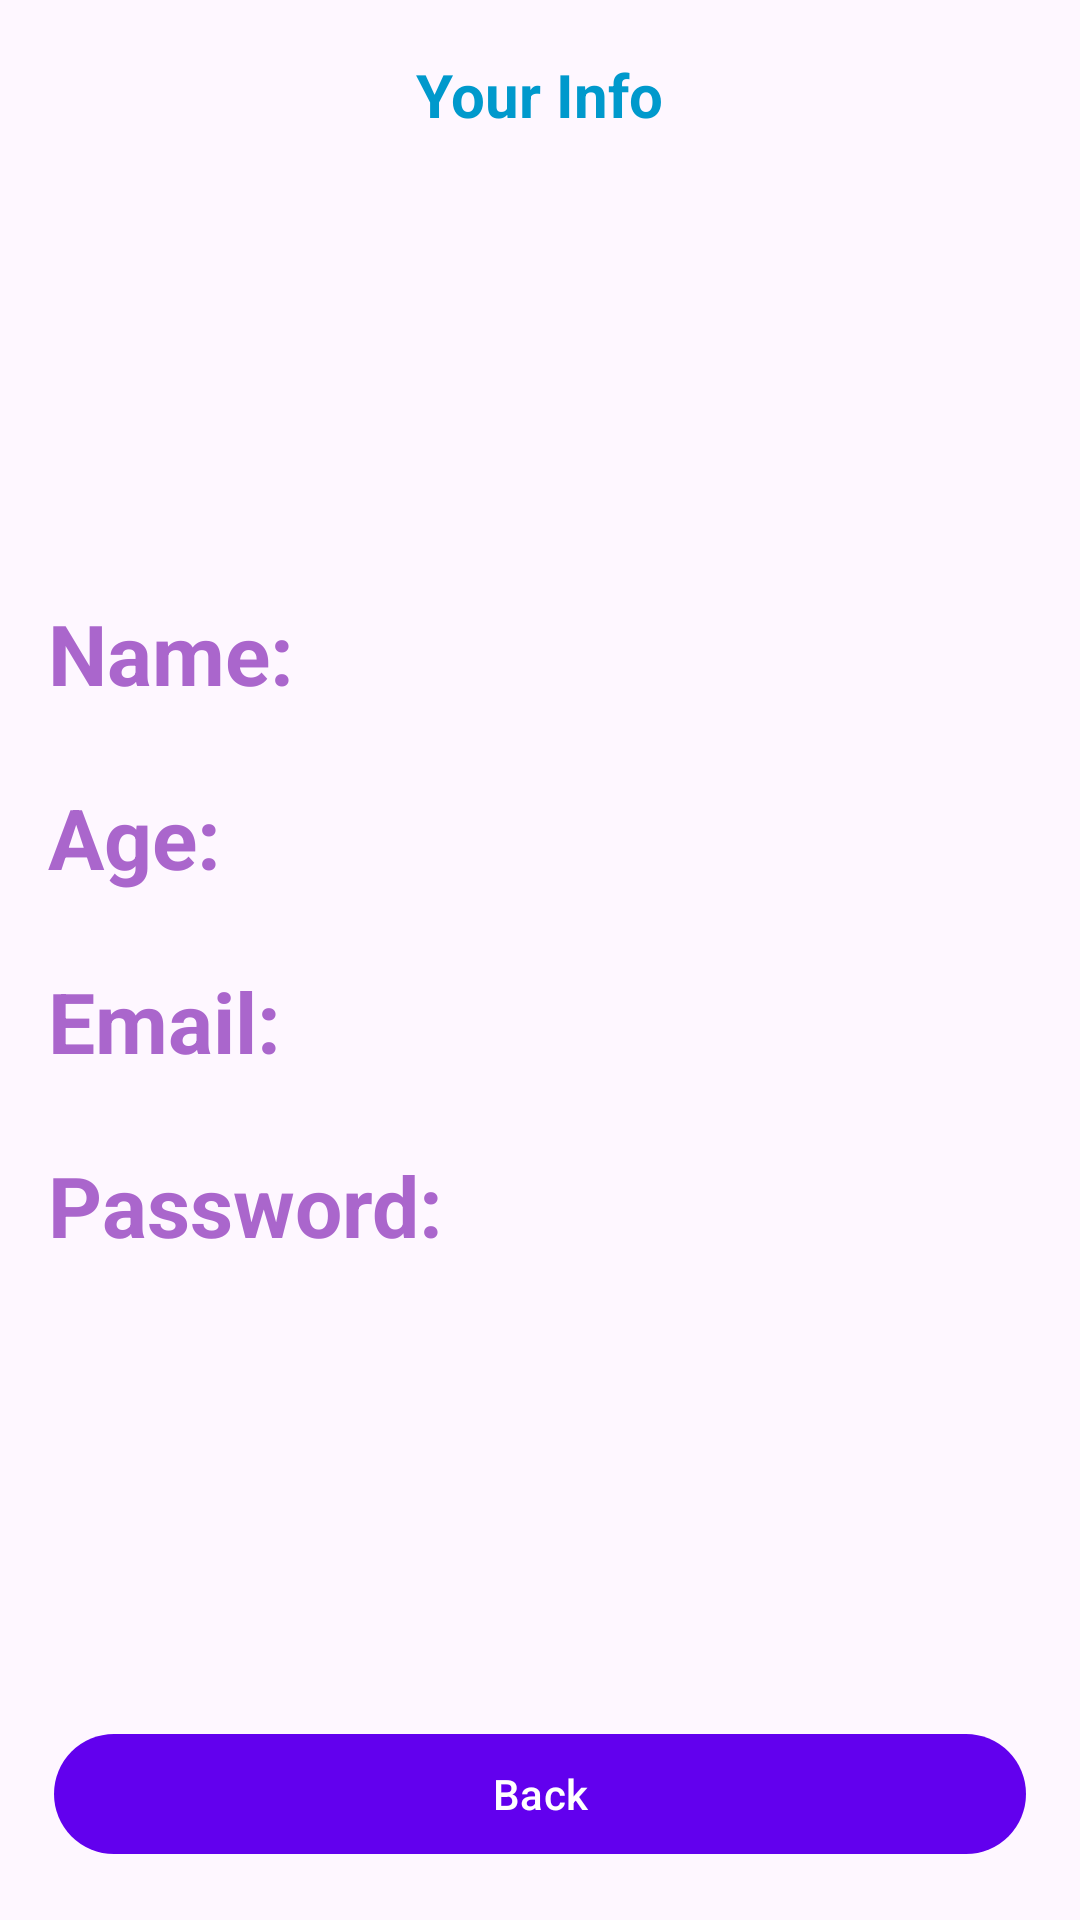

Reconstruct the res/layout file that produces this screen, plus the resources it refers to.
<!-- AndroidManifest.xml: application theme Theme.AndroidComponents -->
<!-- res/layout/fragment_result.xml -->
<?xml version="1.0" encoding="utf-8"?>
<androidx.constraintlayout.widget.ConstraintLayout xmlns:android="http://schemas.android.com/apk/res/android"
    xmlns:app="http://schemas.android.com/apk/res-auto"
    xmlns:tools="http://schemas.android.com/tools"
    android:layout_width="match_parent"
    android:layout_height="match_parent"
    tools:context=".ResultFragment">

    <androidx.appcompat.widget.AppCompatTextView
        android:id="@+id/textView"
        android:layout_width="wrap_content"
        android:layout_height="wrap_content"
        android:layout_marginTop="18dp"
        android:text="Your Info"
        android:textColor="@android:color/holo_blue_dark"
        android:textSize="20sp"
        android:textStyle="bold"
        app:layout_constraintEnd_toEndOf="parent"
        app:layout_constraintStart_toStartOf="parent"
        app:layout_constraintTop_toTopOf="parent" />

    <androidx.appcompat.widget.LinearLayoutCompat
        android:layout_width="match_parent"
        android:layout_height="wrap_content"
        android:layout_margin="8dp"
        android:orientation="vertical"
        app:layout_constraintBottom_toTopOf="@id/btn_back"
        app:layout_constraintEnd_toEndOf="parent"
        app:layout_constraintStart_toStartOf="parent"
        app:layout_constraintTop_toBottomOf="@id/textView">

        <androidx.appcompat.widget.LinearLayoutCompat
            android:layout_width="match_parent"
            android:layout_height="wrap_content"
            android:gravity="center"
            android:orientation="horizontal"
            android:weightSum="2">

            
            <androidx.appcompat.widget.AppCompatTextView
                android:layout_width="0dp"
                android:layout_height="wrap_content"
                android:layout_margin="8dp"
                android:layout_weight="1"
                android:text="Name: "
                android:textColor="@android:color/holo_purple"
                android:textSize="28sp"
                android:textStyle="bold" />

            <androidx.appcompat.widget.AppCompatTextView
                android:id="@+id/txt_show_name"
                android:layout_width="0dp"
                android:layout_height="wrap_content"
                android:layout_margin="8dp"
                android:layout_weight="1"
                android:textSize="20sp"
                android:textStyle="italic|normal"
                tools:text="Android Deloper" />

        </androidx.appcompat.widget.LinearLayoutCompat>

        <androidx.appcompat.widget.LinearLayoutCompat
            android:layout_width="match_parent"
            android:layout_height="wrap_content"
            android:layout_marginTop="8dp"
            android:gravity="center"
            android:orientation="horizontal"
            android:weightSum="2">

            
            <androidx.appcompat.widget.AppCompatTextView
                android:layout_width="0dp"
                android:layout_height="wrap_content"
                android:layout_margin="8dp"
                android:layout_weight="1"
                android:text="Age: "
                android:textColor="@android:color/holo_purple"
                android:textSize="28sp"
                android:textStyle="bold" />

            <androidx.appcompat.widget.AppCompatTextView
                android:id="@+id/txt_show_age"
                android:layout_width="0dp"
                android:layout_height="wrap_content"
                android:layout_margin="8dp"
                android:layout_weight="1"
                android:textSize="20sp"
                android:textStyle="italic|normal"
                tools:text="13" />

        </androidx.appcompat.widget.LinearLayoutCompat>

        <androidx.appcompat.widget.LinearLayoutCompat
            android:layout_width="match_parent"
            android:layout_height="wrap_content"
            android:layout_marginTop="8dp"
            android:gravity="center"
            android:orientation="horizontal"
            android:weightSum="2">

            
            <androidx.appcompat.widget.AppCompatTextView
                android:layout_width="0dp"
                android:layout_height="wrap_content"
                android:layout_margin="8dp"
                android:layout_weight="1"
                android:text="Email: "
                android:textColor="@android:color/holo_purple"
                android:textSize="28sp"
                android:textStyle="bold" />

            <androidx.appcompat.widget.AppCompatTextView
                android:id="@+id/txt_show_email"
                android:layout_width="0dp"
                android:layout_height="wrap_content"
                android:layout_margin="8dp"
                android:layout_weight="1"
                android:textSize="20sp"
                android:textStyle="italic|normal"
                tools:text="fekri8614" />

        </androidx.appcompat.widget.LinearLayoutCompat>

        <androidx.appcompat.widget.LinearLayoutCompat
            android:layout_width="match_parent"
            android:layout_height="wrap_content"
            android:layout_marginTop="8dp"
            android:gravity="center"
            android:orientation="horizontal"
            android:weightSum="2">

            
            <androidx.appcompat.widget.AppCompatTextView
                android:layout_width="0dp"
                android:layout_height="wrap_content"
                android:layout_margin="8dp"
                android:layout_weight="1"
                android:text="Password: "
                android:textColor="@android:color/holo_purple"
                android:textSize="28sp"
                android:textStyle="bold" />

            <androidx.appcompat.widget.AppCompatTextView
                android:id="@+id/txt_show_password"
                android:layout_width="0dp"
                android:layout_height="wrap_content"
                android:layout_margin="8dp"
                android:layout_weight="1"
                android:textSize="20sp"
                android:textStyle="italic|normal"
                tools:text="Password" />

        </androidx.appcompat.widget.LinearLayoutCompat>

    </androidx.appcompat.widget.LinearLayoutCompat>


    <com.google.android.material.button.MaterialButton
        android:id="@+id/btn_back"
        android:layout_width="0dp"
        android:layout_height="wrap_content"
        android:layout_margin="18dp"
        android:text="Back"
        app:layout_constraintBottom_toBottomOf="parent"
        app:layout_constraintEnd_toEndOf="parent"
        app:layout_constraintStart_toStartOf="parent" />


</androidx.constraintlayout.widget.ConstraintLayout>
<!-- resources referenced by this layout -->
<resources>
  <style name="Theme.AndroidComponents" parent="Theme.Material3.DayNight">
          
          <item name="colorPrimary">@color/purple_500</item>
          <item name="colorPrimaryVariant">@color/purple_700</item>
          <item name="colorOnPrimary">@color/white</item>
          
          <item name="colorSecondary">@color/teal_200</item>
          <item name="colorSecondaryVariant">@color/teal_700</item>
          <item name="colorOnSecondary">@color/black</item>
          
          <item name="android:statusBarColor">?attr/colorSurfaceVariant</item>
          
      </style>
  <!-- not gathered from this repository: default colours our renderer supplied (Android Studio template values) -->
  <color name="purple_500">#FF6200EE</color>
  <color name="purple_700">#FF3700B3</color>
  <color name="teal_200">#FF03DAC5</color>
  <color name="teal_700">#FF018786</color>
  <color name="black">#FF000000</color>
  <color name="white">#FFFFFFFF</color>
</resources>
